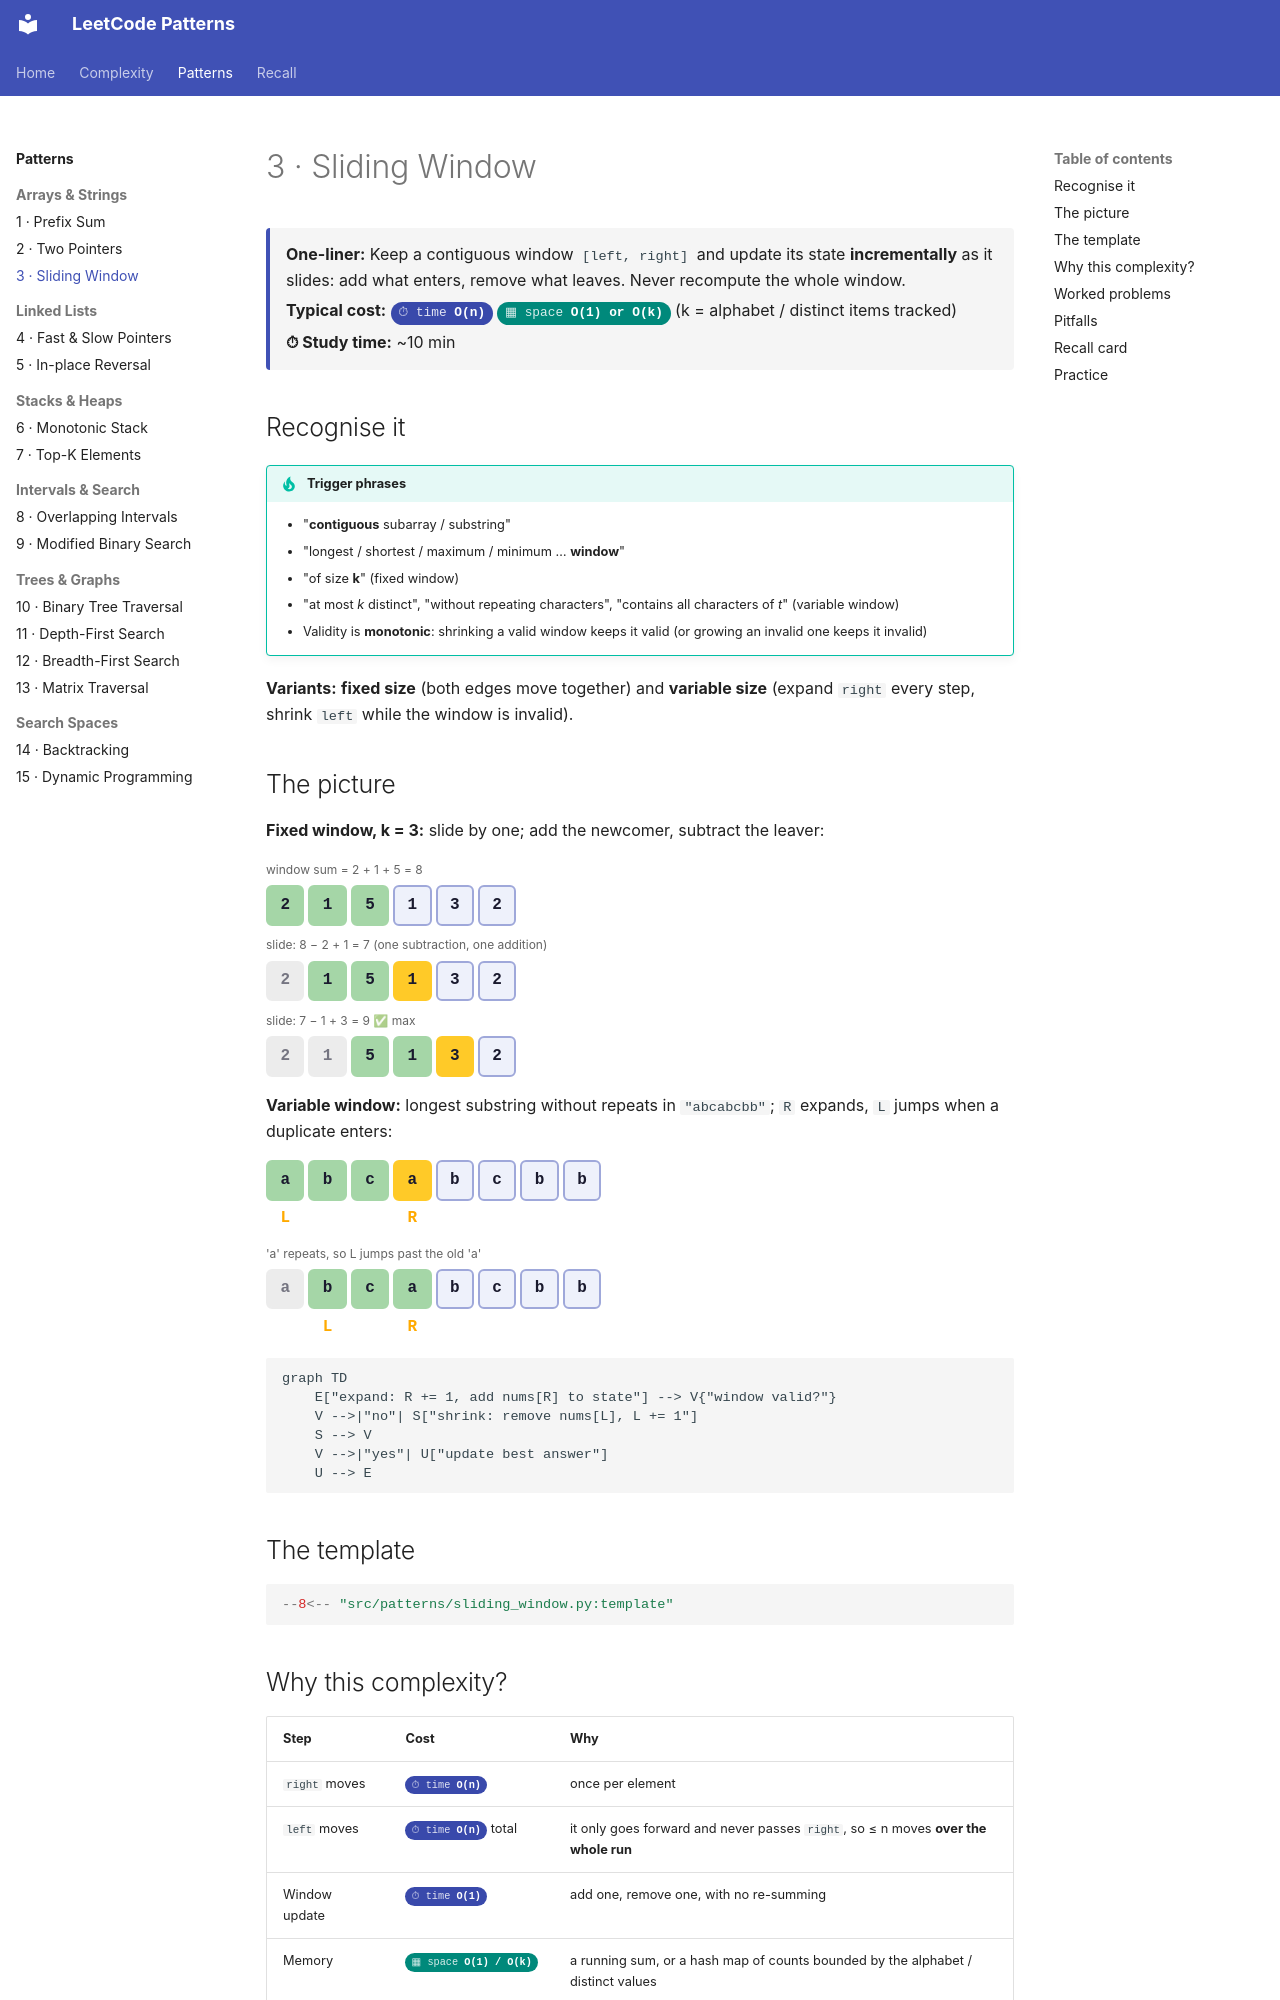

repository: fwornle/leet · page: patterns/sliding-window.html · generator: mkdocs

# 3 · Sliding Window

<div class="pattern-card" markdown>
**One-liner:** Keep a contiguous window `[left, right]` and update its state **incrementally** as it slides: add what enters, remove what leaves. Never recompute the whole window.

**Typical cost:** <span class="cx time">O(n)</span> <span class="cx space">O(1) or O(k)</span> (k = alphabet / distinct items tracked)

**⏱ Study time:** ~10 min
</div>

## Recognise it

!!! tip "Trigger phrases"
    - "**contiguous** subarray / substring"
    - "longest / shortest / maximum / minimum … **window**"
    - "of size **k**" (fixed window)
    - "at most *k* distinct", "without repeating characters", "contains all characters of *t*" (variable window)
    - Validity is **monotonic**: shrinking a valid window keeps it valid (or growing an invalid one keeps it invalid)

**Variants:** **fixed size** (both edges move together) and **variable size** (expand `right` every step, shrink `left` while the window is invalid).

## The picture

**Fixed window, k = 3:** slide by one; add the newcomer, subtract the leaver:

<div class="arr-label">window sum = 2 + 1 + 5 = 8</div>
<div class="arr"><span class="win">2</span><span class="win">1</span><span class="win">5</span><span>1</span><span>3</span><span>2</span></div>
<div class="arr-label">slide: 8 − 2 + 1 = 7 (one subtraction, one addition)</div>
<div class="arr"><span class="dim">2</span><span class="win">1</span><span class="win">5</span><span class="hi">1</span><span>3</span><span>2</span></div>
<div class="arr-label">slide: 7 − 1 + 3 = 9 ✅ max</div>
<div class="arr"><span class="dim">2</span><span class="dim">1</span><span class="win">5</span><span class="win">1</span><span class="hi">3</span><span>2</span></div>

**Variable window:** longest substring without repeats in `"abcabcbb"`; `R` expands, `L` jumps when a duplicate enters:

<div class="arr"><span class="win">a</span><span class="win">b</span><span class="win">c</span><span class="hi">a</span><span>b</span><span>c</span><span>b</span><span>b</span></div>
<div class="arr ptr"><span>L</span><span></span><span></span><span>R</span><span></span><span></span><span></span><span></span></div>
<div class="arr-label">'a' repeats, so L jumps past the old 'a'</div>
<div class="arr"><span class="dim">a</span><span class="win">b</span><span class="win">c</span><span class="win">a</span><span>b</span><span>c</span><span>b</span><span>b</span></div>
<div class="arr ptr"><span></span><span>L</span><span></span><span>R</span><span></span><span></span><span></span><span></span></div>

```mermaid
graph TD
    E["expand: R += 1, add nums[R] to state"] --> V{"window valid?"}
    V -->|"no"| S["shrink: remove nums[L], L += 1"]
    S --> V
    V -->|"yes"| U["update best answer"]
    U --> E
```

## The template

```python
--8<-- "src/patterns/sliding_window.py:template"
```
